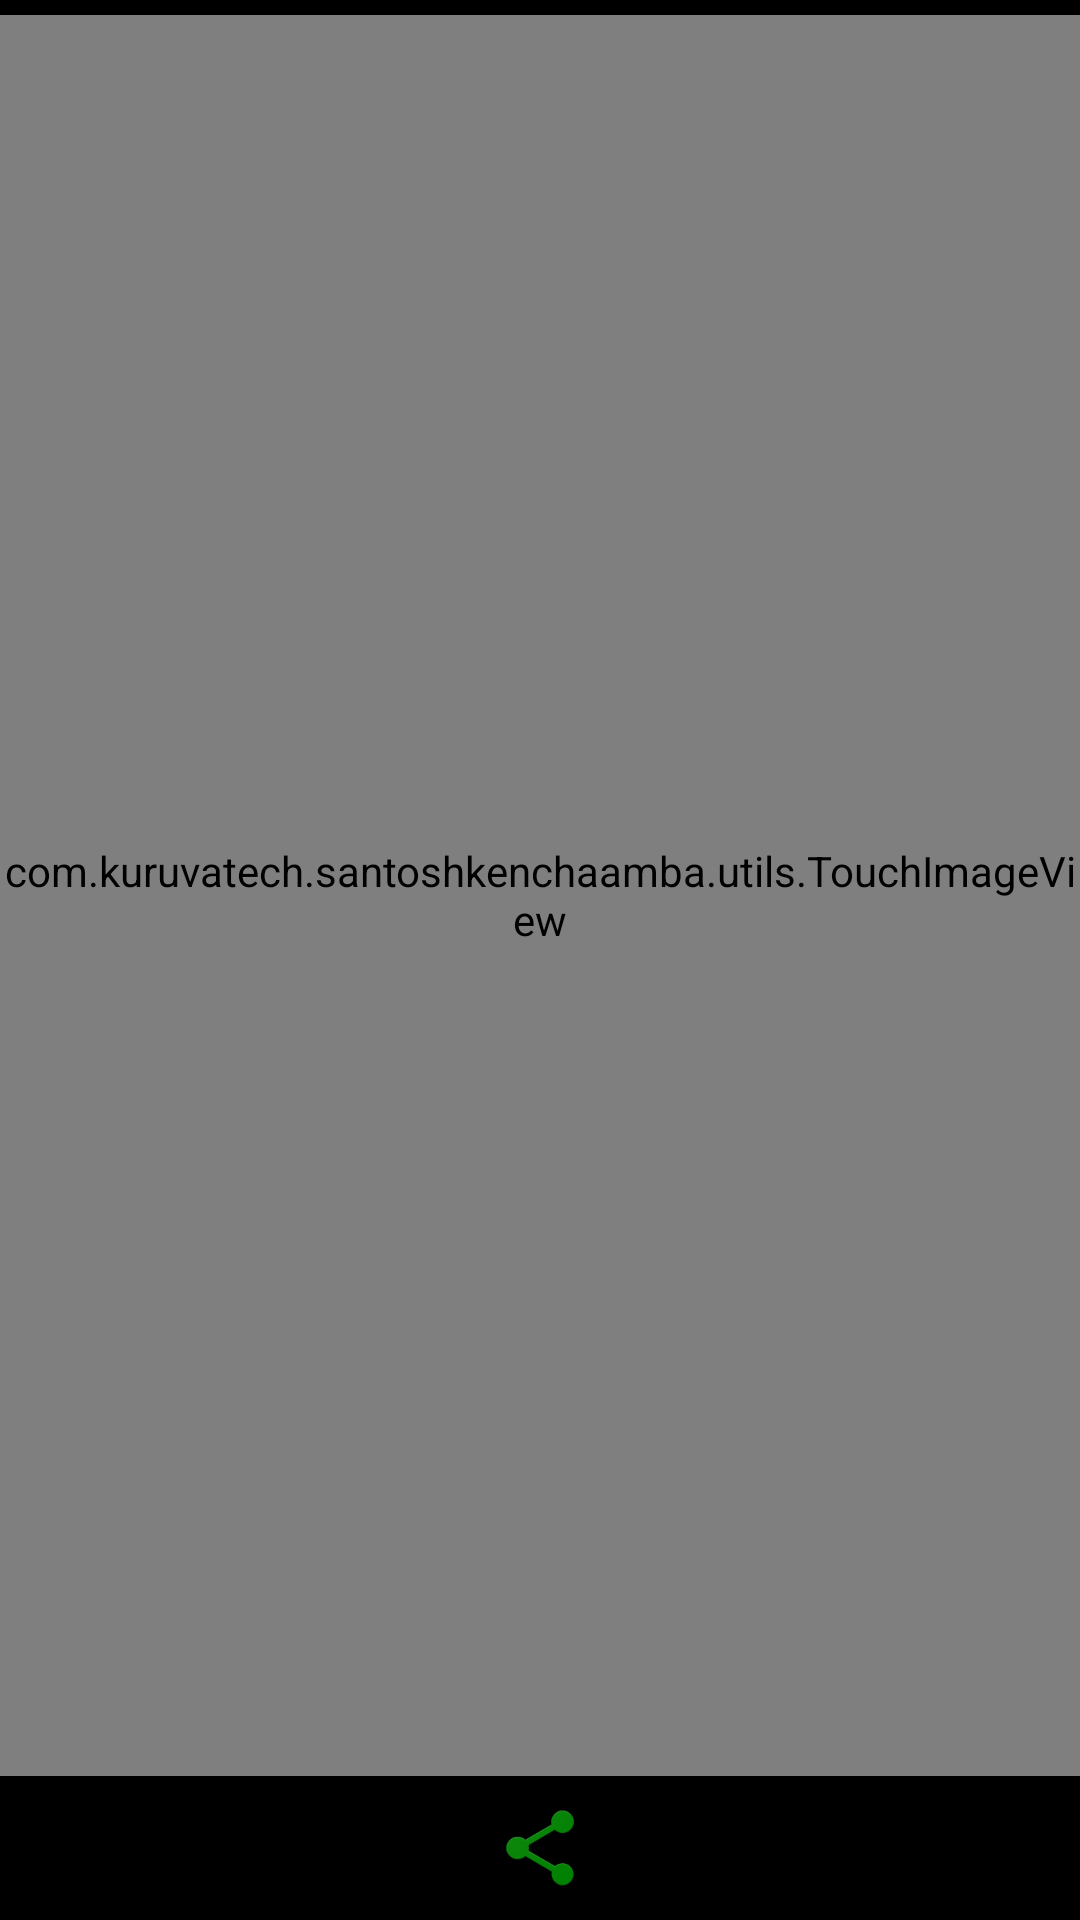

Reconstruct the res/layout file that produces this screen, plus the resources it refers to.
<!-- AndroidManifest.xml: application theme AppTheme -->
<!-- res/layout/activity_single_view.xml -->
<?xml version="1.0" encoding="utf-8"?>
<RelativeLayout xmlns:android="http://schemas.android.com/apk/res/android"
    xmlns:tools="http://schemas.android.com/tools"
    android:layout_width="match_parent"
    android:layout_height="match_parent"
    android:background="@color/black2"
    tools:context="com.kuruvatech.santoshkenchaamba.SingleViewActivity">
    <LinearLayout
        android:layout_width="fill_parent"
        android:layout_height="wrap_content"
        android:layout_alignParentTop="true"
        android:orientation="vertical">

        <RelativeLayout
            android:layout_width="match_parent"
            android:layout_height="wrap_content"

            android:layout_marginTop="5dp">


            <com.kuruvatech.santoshkenchaamba.utils.TouchImageView
                android:id="@+id/SingleView"
                android:layout_width="match_parent"
                android:layout_height="match_parent"
                android:layout_centerHorizontal="true"
                android:layout_above="@+id/imagesharebutton2"/>
            <ImageView
                android:layout_width="wrap_content"
                android:layout_height="wrap_content"
                android:id="@+id/imagesharebutton2"
                android:src="@mipmap/ic_action_share_jds"
                android:layout_alignParentBottom="true"
                android:layout_alignParentLeft="true"
                android:layout_alignParentRight="true" />

        </RelativeLayout>
    </LinearLayout>
</RelativeLayout>
    
<!-- resources referenced by this layout -->
<resources>
  <color name="black2">#000000</color>
  <!-- mipmap ic_action_share_jds: png bitmap (mipmap-hdpi, 2262 bytes) -->
  <style name="AppTheme" parent="Theme.AppCompat.Light.NoActionBar">
          <item name="colorPrimaryDark">@color/Amber</item>
  
      </style>
  <color name="Amber">#FFA000 </color>
</resources>
